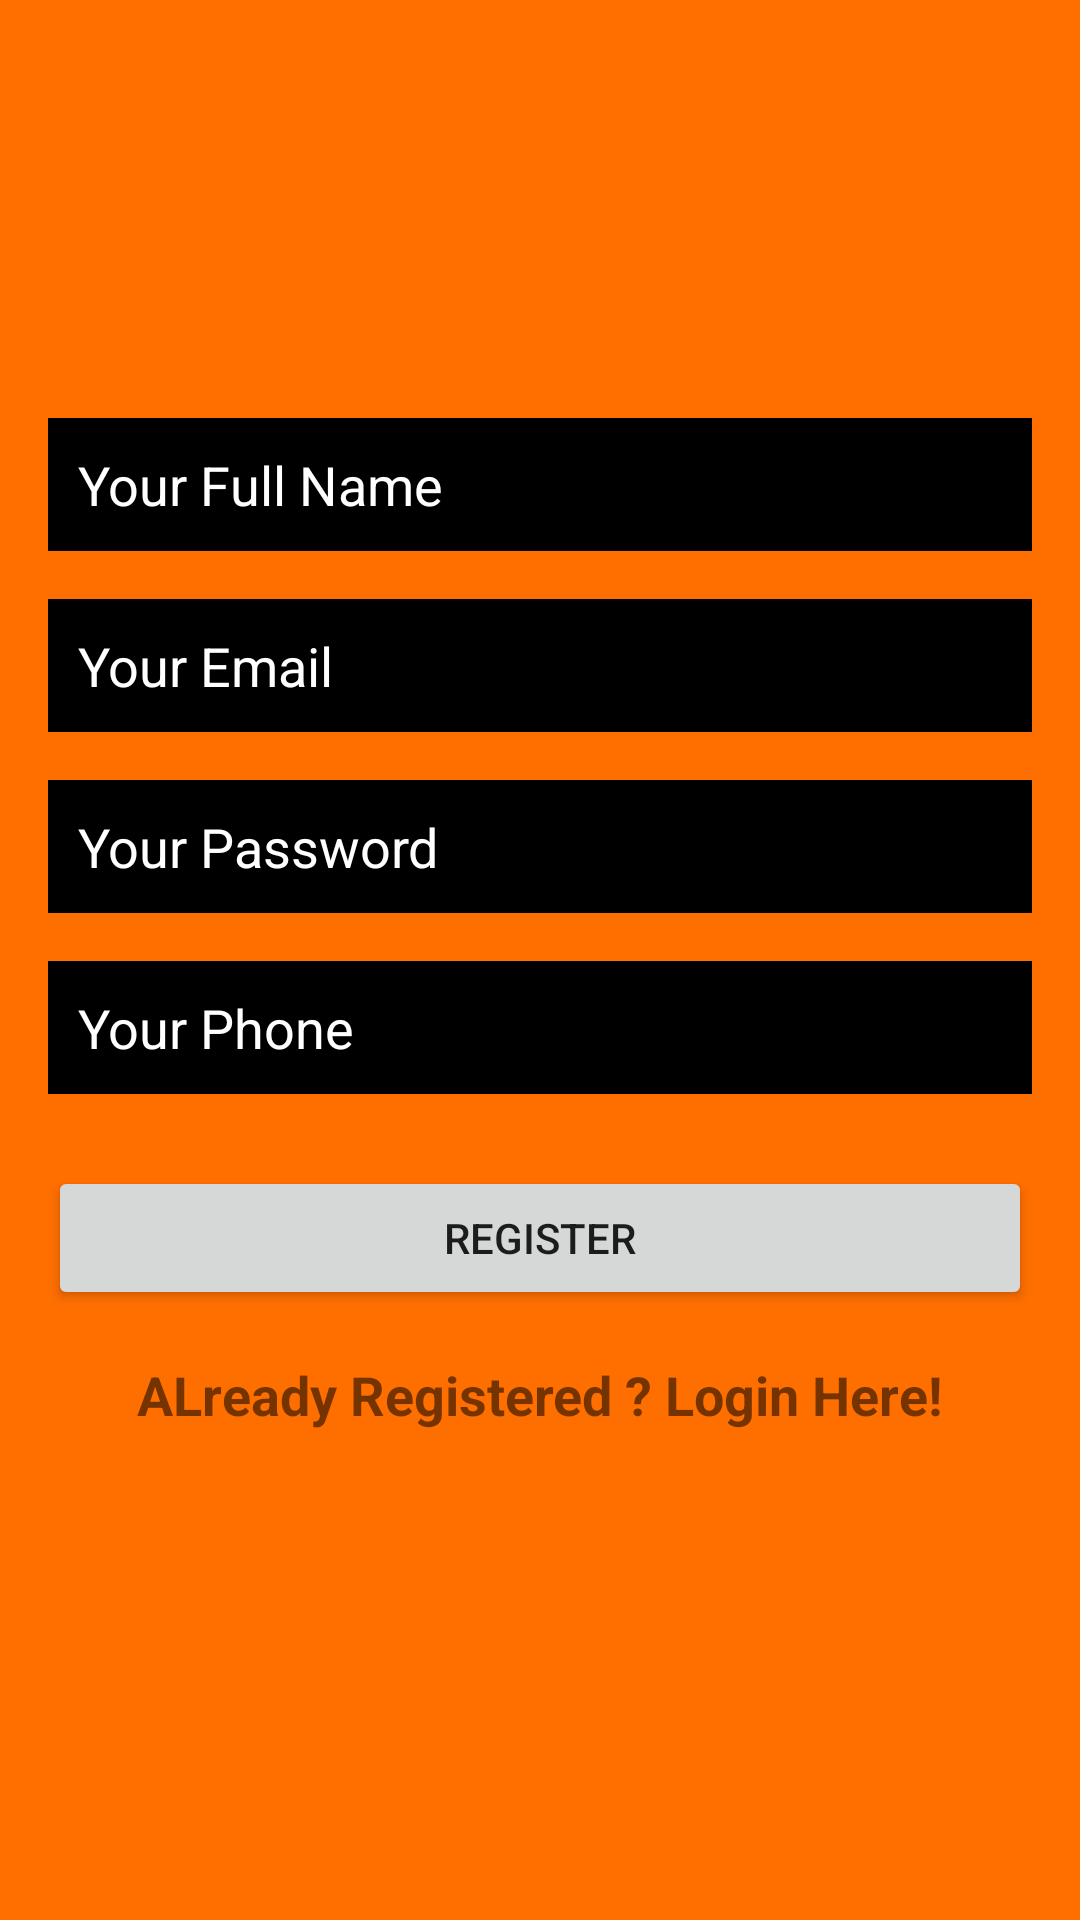

Write the Android layout XML for this screen, with the resource values it uses.
<!-- AndroidManifest.xml: application theme Theme.SportShop -->
<!-- res/layout/activity_register.xml -->
<?xml version="1.0" encoding="utf-8"?>
<androidx.constraintlayout.widget.ConstraintLayout xmlns:android="http://schemas.android.com/apk/res/android"
    xmlns:app="http://schemas.android.com/apk/res-auto"
    xmlns:tools="http://schemas.android.com/tools"
    android:layout_width="match_parent"
    android:layout_height="match_parent"
    tools:context=".account.ActivityRegister"
    android:background="@color/SportShop">


    <TextView
        android:id="@+id/textView2"
        android:layout_width="wrap_content"
        android:layout_height="wrap_content"
        android:textSize="24sp"
        app:layout_constraintBottom_toBottomOf="parent"
        app:layout_constraintEnd_toEndOf="parent"
        app:layout_constraintHorizontal_bias="0.547"
        app:layout_constraintStart_toStartOf="parent"
        app:layout_constraintTop_toTopOf="parent"
        app:layout_constraintVertical_bias="0.117"
        tools:text="Welcome To Your Shop " />

    <EditText
        android:id="@+id/RegisterFullName"
        android:layout_width="0dp"
        android:layout_height="wrap_content"
        android:layout_marginStart="16dp"
        android:layout_marginTop="36dp"
        android:layout_marginEnd="16dp"
        android:background="@color/black"
        android:ems="10"
        android:hint="Your Full Name"
        android:inputType="textPersonName"
        android:padding="10dp"
        android:textColor="@color/white"
        android:textColorHint="@color/white"
        app:layout_constraintEnd_toEndOf="parent"
        app:layout_constraintHorizontal_bias="0.0"
        app:layout_constraintStart_toStartOf="parent"
        app:layout_constraintTop_toBottomOf="@+id/textView2" />

    <EditText
        android:id="@+id/RegisterEmail"
        android:layout_width="0dp"
        android:layout_height="wrap_content"
        android:layout_marginStart="16dp"
        android:layout_marginTop="16dp"
        android:layout_marginEnd="16dp"
        android:ems="10"
        android:textColor="@color/white"
        android:hint="Your Email"
        android:textColorHint="@color/white"
        android:background="@color/black"
        android:inputType="textEmailAddress"
        android:padding="10dp"
        app:layout_constraintEnd_toEndOf="parent"
        app:layout_constraintStart_toStartOf="parent"
        app:layout_constraintTop_toBottomOf="@+id/RegisterFullName" />

    <EditText
        android:id="@+id/RegisterPass"
        android:layout_width="0dp"
        android:layout_height="wrap_content"
        android:layout_marginStart="16dp"
        android:layout_marginTop="16dp"
        android:layout_marginEnd="16dp"
        android:background="@color/black"
        android:ems="10"
        android:hint="Your Password"
        android:inputType="numberPassword"
        android:padding="10dp"
        android:textColor="@color/white"
        android:textColorHint="@color/white"
        app:layout_constraintEnd_toEndOf="parent"
        app:layout_constraintHorizontal_bias="0.48"
        app:layout_constraintStart_toStartOf="parent"
        app:layout_constraintTop_toBottomOf="@+id/RegisterEmail" />

    <EditText
        android:id="@+id/RegisterPhone"
        android:layout_width="0dp"
        android:layout_height="wrap_content"
        android:layout_marginStart="16dp"
        android:layout_marginTop="16dp"
        android:layout_marginEnd="16dp"
        android:background="@color/black"
        android:ems="10"
        android:hint="Your Phone"
        android:inputType="number"
        android:padding="10dp"
        android:textColor="@color/white"
        android:textColorHint="@color/white"
        app:layout_constraintEnd_toEndOf="parent"
        app:layout_constraintHorizontal_bias="0.48"
        app:layout_constraintStart_toStartOf="parent"
        app:layout_constraintTop_toBottomOf="@+id/RegisterPass" />

    <Button
        android:id="@+id/buttonRegister"
        android:layout_width="match_parent"
        android:layout_height="wrap_content"
        android:layout_marginStart="16dp"
        android:layout_marginTop="24dp"
        android:layout_marginEnd="16dp"
        android:text="Register"
        app:layout_constraintEnd_toEndOf="parent"
        app:layout_constraintStart_toStartOf="parent"
        app:layout_constraintTop_toBottomOf="@+id/RegisterPhone">

    </Button>

    <TextView
        android:id="@+id/textViewGoLogin"
        android:layout_width="wrap_content"
        android:layout_height="wrap_content"
        android:layout_marginTop="16dp"
        android:text="ALready Registered ? Login Here!"
        android:textSize="18sp"
        android:textStyle="bold"
        app:layout_constraintEnd_toEndOf="parent"
        app:layout_constraintStart_toStartOf="parent"
        app:layout_constraintTop_toBottomOf="@+id/buttonRegister" />

    <ProgressBar
        android:id="@+id/progressBar"
        style="?android:attr/progressBarStyle"
        android:layout_width="50dp"
        android:layout_height="50dp"
        android:visibility="invisible"
        app:layout_constraintBottom_toBottomOf="parent"
        app:layout_constraintEnd_toEndOf="parent"
        app:layout_constraintStart_toStartOf="parent"
        app:layout_constraintTop_toBottomOf="@+id/textViewGoLogin" />


</androidx.constraintlayout.widget.ConstraintLayout>
<!-- resources referenced by this layout -->
<resources>
  <color name="SportShop">#FF6F00</color>
  <color name="black">#FF000000</color>
  <color name="white">#FFFFFFFF</color>
  <style name="Theme.SportShop" parent="Theme.MaterialComponents.DayNight.NoActionBar">
          
          <item name="colorPrimary">@color/purple_500</item>
          <item name="colorPrimaryVariant">@color/purple_700</item>
          <item name="colorOnPrimary">@color/white</item>
          
          <item name="colorSecondary">@color/teal_200</item>
          <item name="colorSecondaryVariant">@color/teal_700</item>
          <item name="colorOnSecondary">@color/black</item>
          
          <item name="android:statusBarColor" tools:targetApi="l">?attr/colorPrimaryVariant</item>
          
      </style>
  <color name="purple_500">#FF6200EE</color>
  <color name="purple_700">#FF3700B3</color>
  <color name="teal_200">#FF03DAC5</color>
  <color name="teal_700">#FF018786</color>
</resources>
